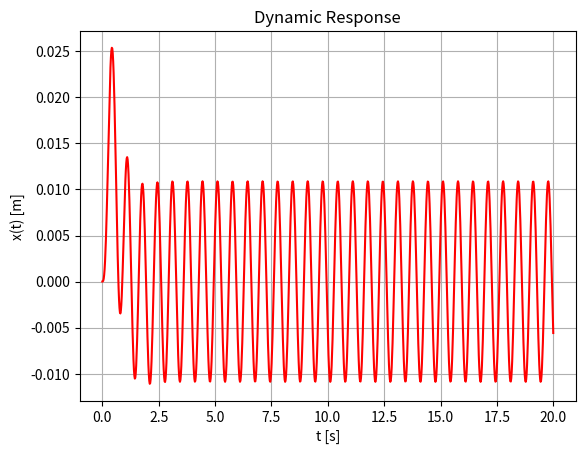
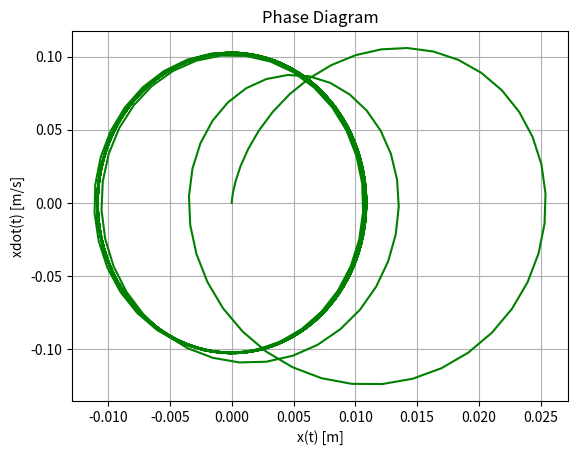

Source code (Python) for these figures, in order:
import numpy as np
from scipy import integrate
import matplotlib.pyplot as plt

## Single MassSpringDamper System 

###########################################################################################################
############### Parameters ################################################################################

m = 1               # mass [kg]
k = 10              # stifness [N/m]
c = 5               # damping [Ns/m]

wn = np.sqrt(k/m) / (2 * np.pi) # natural frequency [Hz]

# print(f"The natural frequency is {wn} Hz.")

f = 1                           # forcing function amplitude [N]
Hz = 1.5                        # forcing function frequency [Hz]

omega = Hz*2*np.pi              # forcing function angular frequency [rad/s]

tspan = np.linspace(0, 20, 1000)    # time span [s]

## Initial Conditions ######################################################################################
y_0 = 0                                # initial displacement [m]
dy_0 = 0                               # initial velocity [m/s]

Y0 = [y_0 , dy_0]                       # initial conditions vector
###########################################################################################################
###########################################################################################################

def vdp1(t, Y):

    F = f*np.sin(omega*t)
    DY = np.matmul(np.array([[0, 1], [-k/m, -c/m]]),Y)+np.array([0, F/m])
    return np.transpose(DY)

y = np.zeros((len(tspan), len(Y0)))   # array for solution
y[0, :] = Y0

r = integrate.ode(vdp1).set_integrator("dopri5")  # choice of method
r.set_initial_value(Y0, tspan[0])   # initial values
for i in range(1, tspan.size):
   y[i, :] = r.integrate(tspan[i]) # get one more value, add it to the array
   if not r.successful():
       raise RuntimeError("Could not integrate")

# plot of the dynamic response
fig, ax = plt.subplots()
plt.plot(tspan, y[:,0],'r')
ax.set_title('Dynamic Response')
ax.set_xlabel('t [s]')
ax.set_ylabel('x(t) [m]')
ax.grid()
ax.set_axisbelow(True)
# plt.show()

# plot of the phase diagram
fig, ax = plt.subplots()
plt.plot(y[:,0], y[:,1], 'g')
ax.set_title('Phase Diagram')
ax.set_xlabel('x(t) [m]')
ax.set_ylabel('xdot(t) [m/s]')
ax.grid()
ax.set_axisbelow(True)

plt.show()
